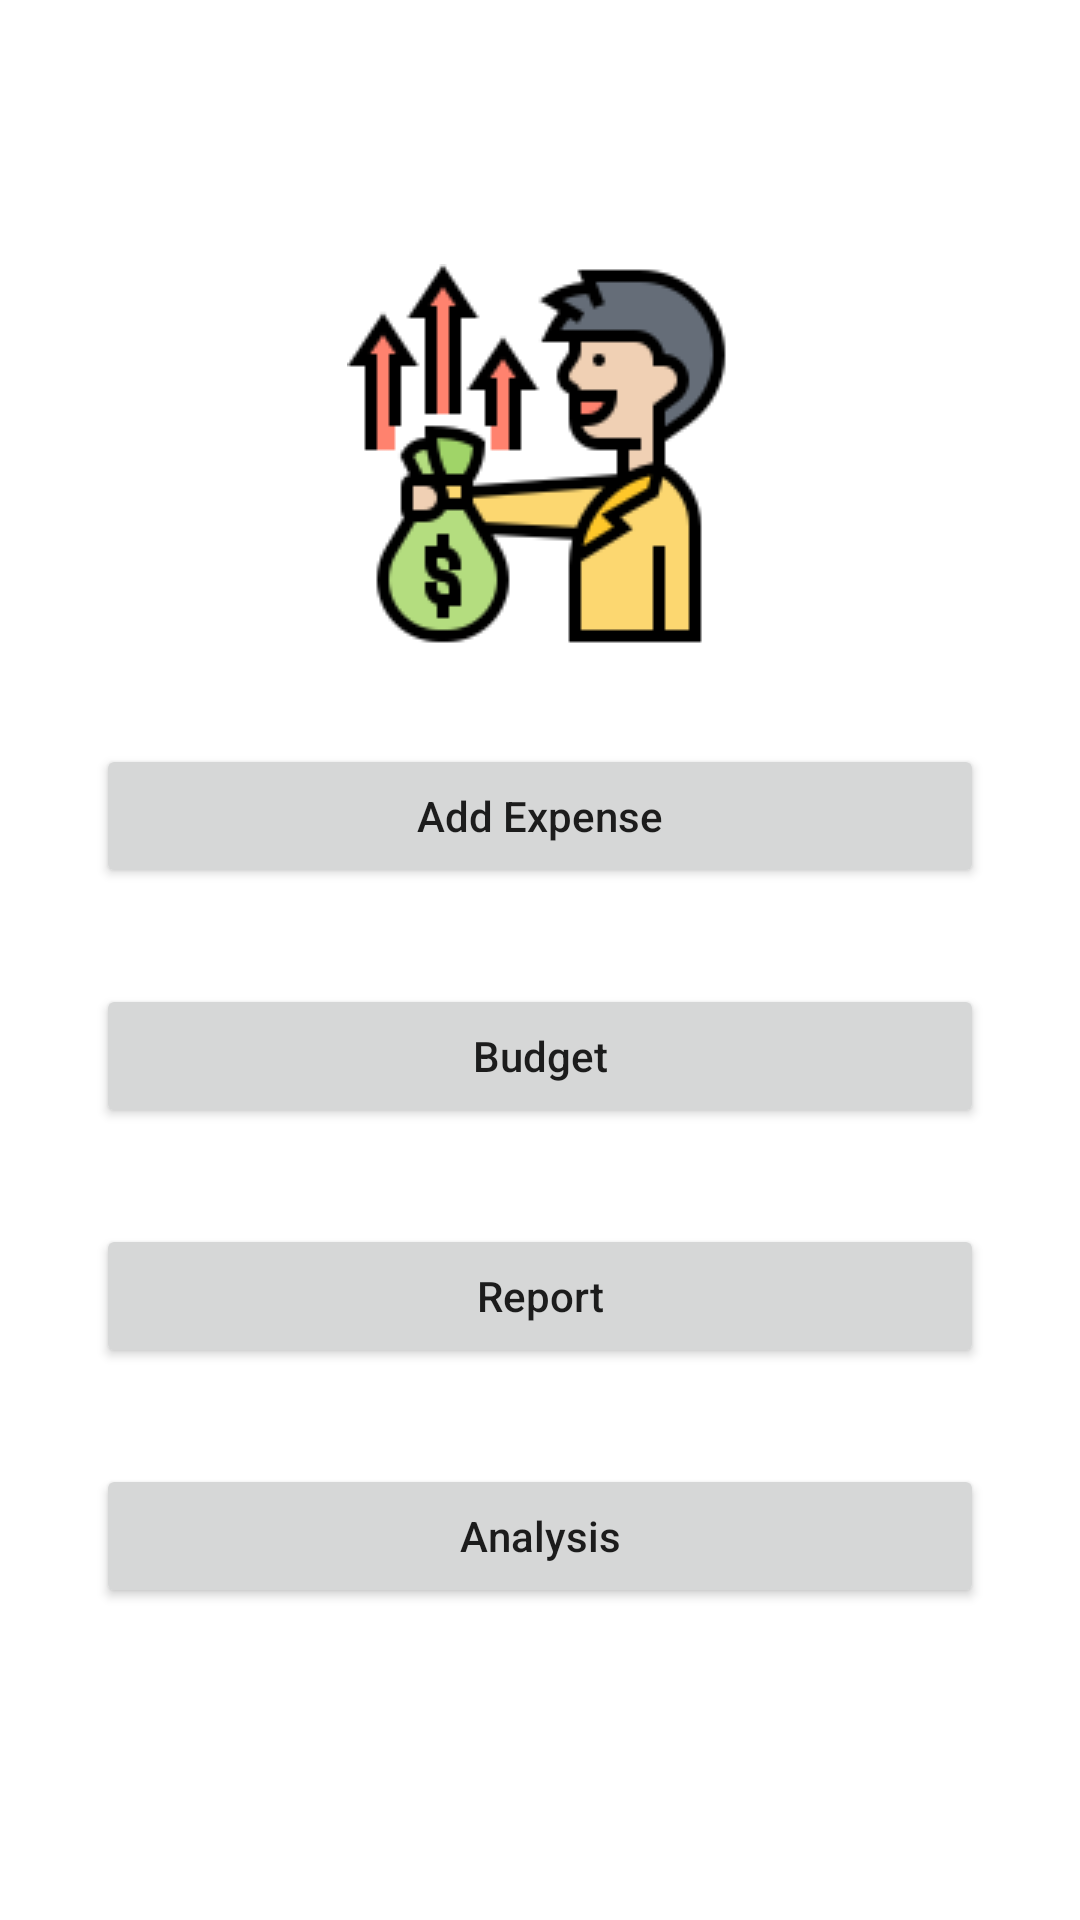

Write the Android layout XML for this screen, with the resource values it uses.
<!-- AndroidManifest.xml: application theme Theme.MyApp120 -->
<!-- res/layout/activity_main.xml -->
<?xml version="1.0" encoding="utf-8"?>
<androidx.constraintlayout.widget.ConstraintLayout xmlns:android="http://schemas.android.com/apk/res/android"
    xmlns:app="http://schemas.android.com/apk/res-auto"
    xmlns:tools="http://schemas.android.com/tools"
    android:layout_width="match_parent"
    android:layout_height="match_parent"
    tools:context=".MainActivity">

    <ImageView
        android:id="@+id/imageView2"
        android:layout_width="wrap_content"
        android:layout_height="wrap_content"
        android:layout_marginTop="88dp"
        app:layout_constraintEnd_toEndOf="parent"
        app:layout_constraintHorizontal_bias="0.498"
        app:layout_constraintStart_toStartOf="parent"
        app:layout_constraintTop_toTopOf="parent"
        app:srcCompat="@drawable/expense" />

    <Button
        android:id="@+id/add_expense"
        android:layout_width="0dp"
        android:layout_height="wrap_content"
        android:layout_marginStart="32dp"
        android:layout_marginTop="32dp"
        android:layout_marginEnd="32dp"
        android:text="Add Expense"
        android:textAllCaps="false"
        app:layout_constraintEnd_toEndOf="parent"
        app:layout_constraintStart_toStartOf="parent"
        app:layout_constraintTop_toBottomOf="@+id/imageView2"
        android:onClick="add_expense"/>

    <Button
        android:id="@+id/budget"
        android:layout_width="0dp"
        android:layout_height="wrap_content"
        android:layout_marginStart="32dp"
        android:layout_marginTop="32dp"
        android:layout_marginEnd="32dp"
        android:text="Budget"
        android:textAllCaps="false"
        android:onClick="budget"
        app:layout_constraintEnd_toEndOf="parent"
        app:layout_constraintStart_toStartOf="parent"
        app:layout_constraintTop_toBottomOf="@+id/add_expense" />

    <Button
        android:id="@+id/report"
        android:layout_width="0dp"
        android:layout_height="wrap_content"
        android:layout_marginStart="32dp"
        android:layout_marginTop="32dp"
        android:layout_marginEnd="32dp"
        android:text="Report"
        android:onClick="report"
        android:textAllCaps="false"
        app:layout_constraintEnd_toEndOf="parent"
        app:layout_constraintStart_toStartOf="parent"
        app:layout_constraintTop_toBottomOf="@+id/budget" />

    <Button
        android:id="@+id/button4"
        android:layout_width="0dp"
        android:layout_height="wrap_content"
        android:layout_marginStart="32dp"
        android:layout_marginTop="32dp"
        android:layout_marginEnd="32dp"
        android:text="Analysis"
        android:textAllCaps="false"
        app:layout_constraintEnd_toEndOf="parent"
        app:layout_constraintStart_toStartOf="parent"
        app:layout_constraintTop_toBottomOf="@+id/report" />

</androidx.constraintlayout.widget.ConstraintLayout>
<!-- resources referenced by this layout -->
<resources>
  <!-- drawable expense: png bitmap (drawable, 7736 bytes) -->
  <style name="Theme.MyApp120" parent="Theme.MaterialComponents.DayNight.DarkActionBar">
          
          <item name="colorPrimary">@color/purple_500</item>
          <item name="colorPrimaryVariant">@color/purple_700</item>
          <item name="colorOnPrimary">@color/white</item>
          
          <item name="colorSecondary">@color/teal_200</item>
          <item name="colorSecondaryVariant">@color/teal_700</item>
          <item name="colorOnSecondary">@color/black</item>
          
          <item name="android:statusBarColor" tools:targetApi="l">?attr/colorPrimaryVariant</item>
          
      </style>
  <!-- not gathered from this repository: default colours our renderer supplied (Android Studio template values) -->
  <color name="purple_500">#FF6200EE</color>
  <color name="purple_700">#FF3700B3</color>
  <color name="teal_200">#FF03DAC5</color>
  <color name="teal_700">#FF018786</color>
  <color name="black">#FF000000</color>
  <color name="white">#FFFFFFFF</color>
</resources>
